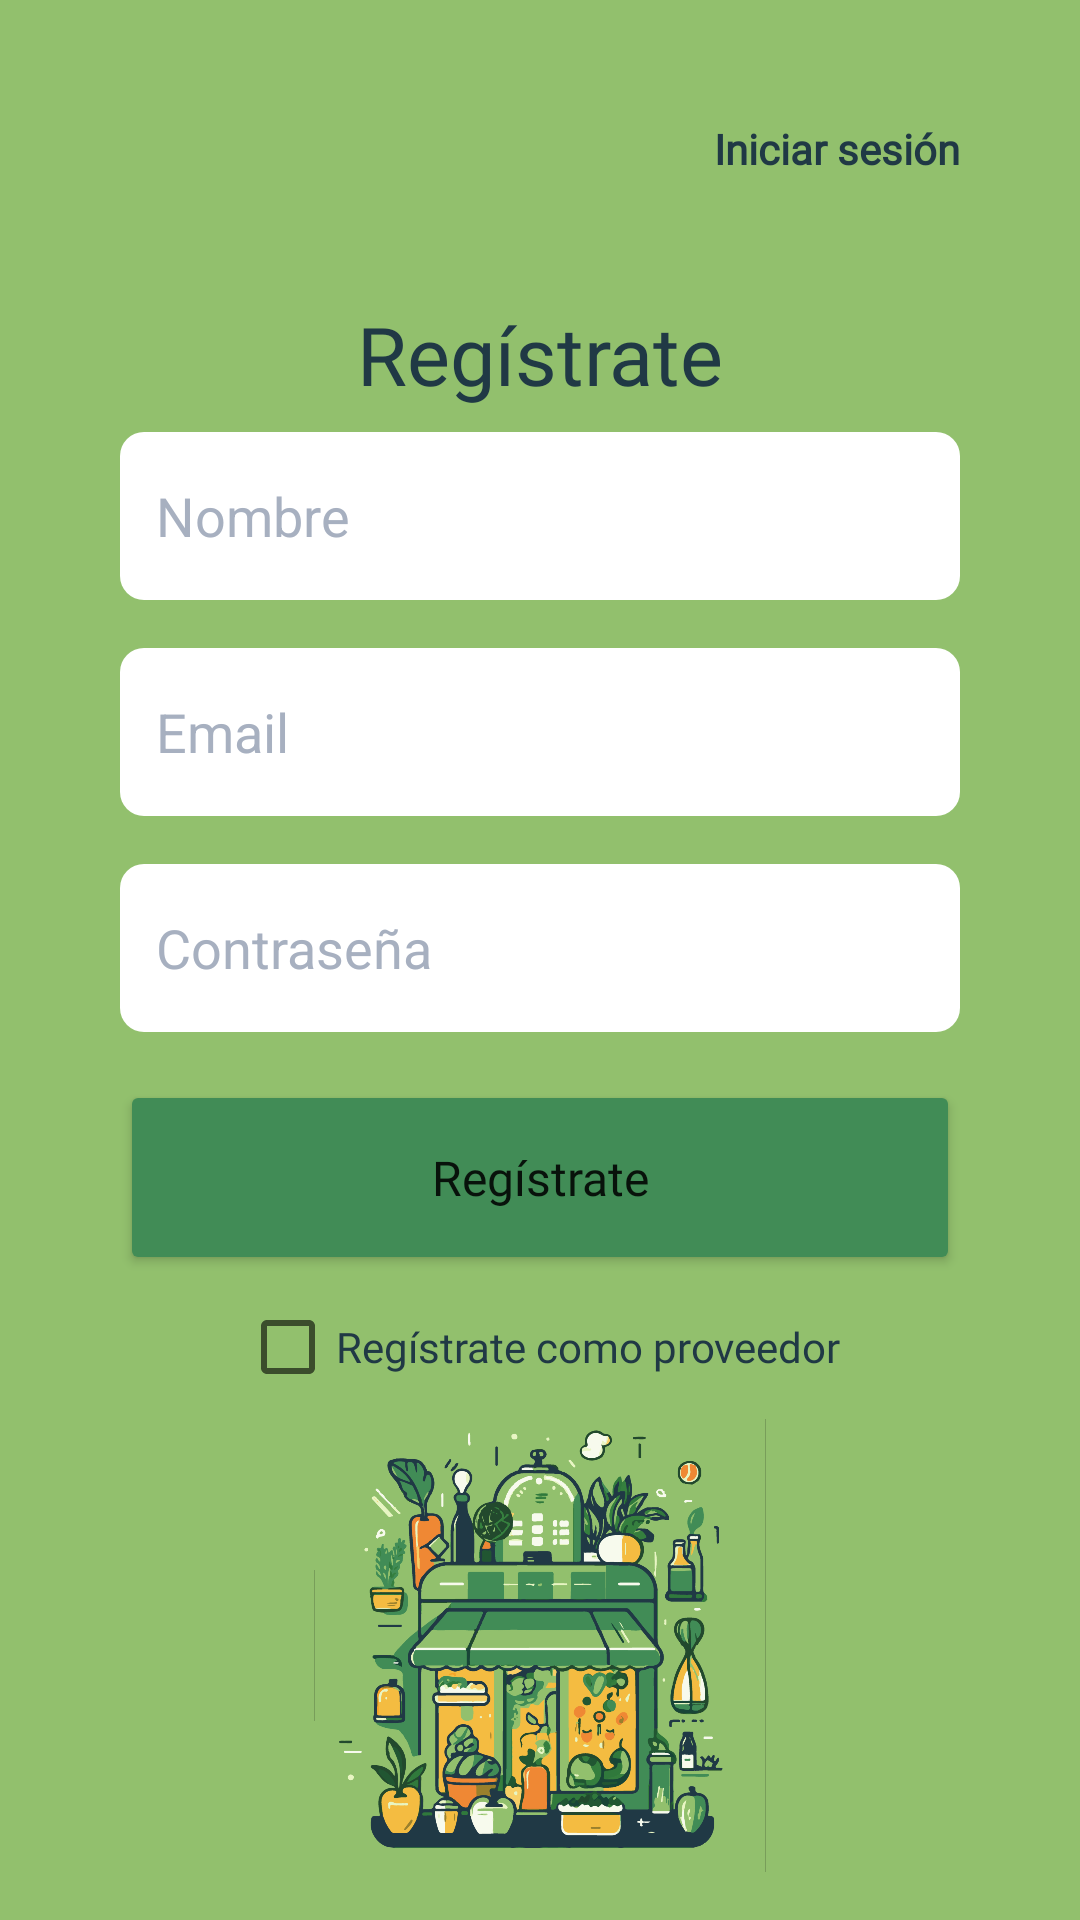

Reconstruct the res/layout file that produces this screen, plus the resources it refers to.
<!-- AndroidManifest.xml: application theme Theme.Green_Market -->
<!-- res/layout/activity_registrar.xml -->
<?xml version="1.0" encoding="utf-8"?>
<androidx.constraintlayout.widget.ConstraintLayout xmlns:android="http://schemas.android.com/apk/res/android"
    xmlns:app="http://schemas.android.com/apk/res-auto"
    xmlns:tools="http://schemas.android.com/tools"
    android:layout_width="match_parent"
    android:layout_height="match_parent"
    android:background="#92C06D"
    tools:context=".IniciarSesionActivity">

    <TextView
        android:id="@+id/textView_IniciarSesion_registrar"
        android:layout_width="wrap_content"
        android:layout_height="wrap_content"
        android:layout_marginTop="40dp"
        android:layout_marginEnd="40dp"
        android:fontFamily="@font/montserrat_bold"
        android:text="@string/textView1_registar"
        android:textColor="#203945"
        android:textStyle="bold"
        app:layout_constraintEnd_toEndOf="parent"
        app:layout_constraintTop_toTopOf="parent" />

    <TextView
        android:id="@+id/textView_Registrate_registar"
        android:layout_width="0dp"
        android:layout_height="wrap_content"
        android:layout_marginStart="32dp"
        android:layout_marginTop="100dp"
        android:layout_marginEnd="32dp"
        android:fontFamily="@font/inknut_antiqua_extrabold"
        android:text="@string/textView2_registar"
        android:textAlignment="center"
        android:textColor="#203945"
        android:textSize="27sp"
        app:layout_constraintEnd_toEndOf="parent"
        app:layout_constraintStart_toStartOf="parent"
        app:layout_constraintTop_toTopOf="parent" />

    <EditText
        android:id="@+id/editText_Nombre_registar"
        android:layout_width="0dp"
        android:layout_height="56dp"
        android:layout_marginStart="40dp"
        android:layout_marginTop="8dp"
        android:layout_marginEnd="40dp"
        android:background="@drawable/edit_text"
        android:ems="10"
        android:hint="@string/editText1_registar"
        android:inputType="textPersonName"
        android:paddingStart="12dp"
        android:textColorHint="#A7B0C0"
        android:viewportWidth="327"
        android:viewportHeight="50"
        app:layout_constraintEnd_toEndOf="parent"

        app:layout_constraintHorizontal_bias="0.0"
        app:layout_constraintStart_toStartOf="parent"
        app:layout_constraintTop_toBottomOf="@+id/textView_Registrate_registar" />

    <EditText
        android:id="@+id/editText_Email_registrar"
        android:layout_width="0dp"
        android:layout_height="56dp"
        android:layout_marginStart="40dp"
        android:layout_marginTop="16dp"
        android:layout_marginEnd="40dp"
        android:background="@drawable/edit_text"
        android:ems="10"
        android:hint="@string/editText2_registar"
        android:inputType="textPersonName"
        android:paddingStart="12dp"
        android:textColorHint="#A7B0C0"
        android:viewportWidth="327"
        android:viewportHeight="50"
        app:layout_constraintEnd_toEndOf="parent"
        app:layout_constraintHorizontal_bias="0.0"
        app:layout_constraintStart_toStartOf="parent"
        app:layout_constraintTop_toBottomOf="@+id/editText_Nombre_registar" />

    <EditText
        android:id="@+id/editText_Contrasena_registrar"
        android:layout_width="0dp"
        android:layout_height="56dp"
        android:layout_marginStart="40dp"
        android:layout_marginTop="16dp"
        android:layout_marginEnd="40dp"
        android:background="@drawable/edit_text"
        android:ems="10"
        android:hint="@string/editText3_registar"
        android:inputType="textPassword"
        android:paddingStart="12dp"
        android:textColorHint="#A7B0C0"
        android:viewportWidth="327"
        android:viewportHeight="50"
        app:layout_constraintEnd_toEndOf="parent"
        app:layout_constraintHorizontal_bias="0.0"
        app:layout_constraintStart_toStartOf="parent"
        app:layout_constraintTop_toBottomOf="@+id/editText_Email_registrar" />

    <Button
        android:id="@+id/button_Registrate_registrar"
        android:layout_width="0dp"
        android:layout_height="65dp"
        android:layout_marginStart="40dp"
        android:layout_marginTop="16dp"
        android:layout_marginEnd="40dp"
        android:backgroundTint="#418C56"
        android:fontFamily="@font/montserrat_medium"
        android:text="@string/button1_registar"
        android:textAllCaps="false"
        android:textSize="16sp"
        app:layout_constraintEnd_toEndOf="parent"
        app:layout_constraintHorizontal_bias="0.0"
        app:layout_constraintStart_toStartOf="parent"
        app:layout_constraintTop_toBottomOf="@+id/editText_Contrasena_registrar" />

    <ImageView
        android:id="@+id/imageView1_registar"
        android:layout_width="0dp"
        android:layout_height="0dp"
        android:layout_marginStart="32dp"
        android:layout_marginEnd="32dp"
        android:layout_marginBottom="16dp"
        app:layout_constraintBottom_toBottomOf="parent"
        app:layout_constraintEnd_toEndOf="parent"
        app:layout_constraintStart_toStartOf="parent"
        app:layout_constraintTop_toBottomOf="@+id/checkBox_Proveedor_registrar"
        app:srcCompat="@drawable/mercado_imagen_9" />

    <CheckBox
        android:id="@+id/checkBox_Proveedor_registrar"
        android:layout_width="wrap_content"
        android:layout_height="wrap_content"
        android:fontFamily="@font/montserrat_medium"
        android:text="@string/checkBox1_registrar"
        android:textAlignment="viewStart"
        android:textColor="#203945"
        app:layout_constraintEnd_toEndOf="parent"
        app:layout_constraintStart_toStartOf="parent"
        app:layout_constraintTop_toBottomOf="@+id/button_Registrate_registrar" />

</androidx.constraintlayout.widget.ConstraintLayout>
<!-- resources referenced by this layout -->
<resources>
  <!-- drawable edit_text (drawable) -->
  <?xml version="1.0" encoding="utf-8"?>
  <shape xmlns:android="http://schemas.android.com/apk/res/android"
      android:shape="rectangle">
  
      
      <solid android:color="#FFFFFF"/>
  
      
      <corners android:radius="8dp"/>
  
  </shape>
  <!-- drawable mercado_imagen_9: png bitmap (drawable-hdpi, 323212 bytes) -->
  <string name="button1_registar">Regístrate</string>
  <string name="checkBox1_registrar">Regístrate como proveedor</string>
  <string name="editText1_registar">Nombre</string>
  <string name="editText2_registar">Email</string>
  <string name="editText3_registar">Contraseña</string>
  <string name="textView1_registar">Iniciar sesión</string>
  <string name="textView2_registar">Regístrate</string>
  <style name="Theme.Green_Market" parent="Theme.MaterialComponents.DayNight.DarkActionBar">
          
          <item name="colorPrimary">@color/purple_500</item>
          <item name="colorPrimaryVariant">@color/purple_700</item>
          <item name="colorOnPrimary">@color/white</item>
          
          <item name="colorSecondary">@color/teal_200</item>
          <item name="colorSecondaryVariant">@color/teal_700</item>
          <item name="colorOnSecondary">@color/black</item>
          
          <item name="android:statusBarColor">?attr/colorPrimaryVariant</item>
          
      </style>
  <!-- not gathered from this repository: default colours our renderer supplied (Android Studio template values) -->
  <color name="purple_500">#FF6200EE</color>
  <color name="purple_700">#FF3700B3</color>
  <color name="teal_200">#FF03DAC5</color>
  <color name="teal_700">#FF018786</color>
  <color name="black">#FF000000</color>
  <color name="white">#FFFFFFFF</color>
</resources>
